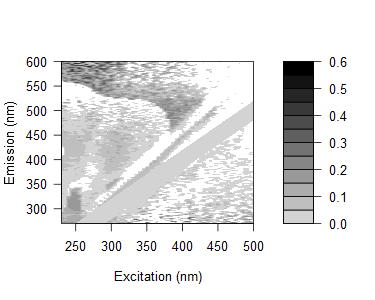

The file beside this chart, header and first rows:
0.18055772635425, 0.198115192022415, 0.2251150204489, 0.197073147950144, 0.157203241790541, 0.22985423944498, 0.271344389685994, 0.217084109162893, 0.104802394874933, 0.0940021868213478, 0.168213665323317, 0.129727744909197, 0.131565608712082, 0.0715475794895675, 0.147558529406022, 0.175264527527307, 0.144215038557028, 0.0778692499369916, 0.00434138245529898, 0.373742151000082, 0.155341775439133, -0.00699441250079815, 0.0499390652493967, 0.323235073094849
0.1722, 0.1492, 0.1585, 0.223, 0.1319, 0.1556, 0.1586, 0.1401, 0.1501, 0.121, 0.1228, 0.1001, 0.09246, 0.08571, 0.07943, 0.02082, 0.1157, 0.1497, 0.09195, 0.2476, 0.06596, -0.3227, 0.006878, -0.2092
0.1475, 0.1565, 0.1437, 0.1496, 0.1213, 0.138, 0.1473, 0.1599, 0.1629, 0.1327, 0.1273, 0.09419, 0.08686, 0.1483, 0.1063, 0.08247, 0.04261, 0.01176, 0.09578, -0.01033, 0.05386, 0.08817, 0.003776, -0.1171
0.08257, 0.06799, 0.1364, 0.136, 0.1147, 0.231, 0.2084, 0.2059, 0.1775, 0.03075, 0.1184, 0.08894, 0.08194, 0.07583, 0.09176, 0.09768, 0.07108, 0.07599, 0.05415, 0.008762, 0.04376, -0.05676, 0.3212, 0.004128
0.1395, 0.07956, 0.1407, 0.1373, 0.1466, 0.1023, 0.1627, 0.1555, 0.1224, 0.1166, 0.1054, 0.1004, 0.07731, 0.07149, 0.06444, 0.146, -0.01265, 0.09311, 0.03832, -0.3316, 0.03986, 0.3798, -0.01005, 0.03955
0.1079, 0.1022, 0.1447, 0.1015, 0.1209, 0.105, 0.1202, 0.1458, 0.1544, 0.1294, 0.1055, 0.09742, 0.06438, 0.06742, 0.06071, 0.1095, 0.09143, 0.0368, 0.02883, 0.01307, -0.01668, 0.05373, -0.2779, 0.1003
0.1528, 0.0865, 0.1147, 0.1171, 0.1132, 0.1251, 0.1233, 0.1622, 0.1701, 0.05237, 0.12, 0.1306, 0.09212, 0.0735, 0.06846, 0.08375, 0.05044, 0.04362, 0.07051, 0.03121, 0.05331, 0.0414, 0.01141, -0.1167
0.07659, 0.09423, 0.1089, 0.1013, 0.1028, 0.1221, 0.06913, 0.1365, 0.1383, 0.1446, 0.1006, 0.0966, 0.05466, 0.05986, 0.05511, 0.1076, 0.04485, 0.05653, 0.03297, 0.03534, 0.05325, 0.03799, 0.01605, -0.2568
0.12, 0.09257, 0.07036, 0.1187, 0.1179, 0.1105, 0.06784, 0.1193, 0.1792, 0.1501, 0.08965, -0.01416, 0.08131, 0.04913, 0.05245, 0.0488, 0.01474, 0.04964, 0.06498, 0.07666, 0.0481, -0.2141, -0.002829, -0.2481
0.0566, 0.05205, 0.05254, 0.05555, 0.08946, 0.07397, 0.006445, 0.001333, 0.125, 0.12, 0.08059, 0.03749, 0.01985, 0.02946, 0.01913, 0.02486, 0.04764, -0.01085, -0.007697, -0.002339, -0.002256, 0.01862, -0.01549, 0.2339
0.1436, 0.1061, 0.1399, 0.08578, 0.1702, 0.1549, 0.0582, 0.05655, 0.02683, 0.1763, 0.131, 0.06102, -0.03169, -0.03269, 0.02921, 0.04314, 0.06377, 0.04325, 0.03476, 0.069, 0.005149, 0.009557, 0.002827, 0.03737
0.1384, 0.1311, 0.1062, 0.1435, 0.1554, 0.1547, -0.01432, 0.08268, 0.01965, 0.0474, 0.1263, -0.03683, 0.07606, 0.07692, 0.01933, 0.03295, 0.04602, 0.03349, 0.0246, 0.05895, 0.002995, 0.02492, 0.1707, -0.02145
-0.02939, 0.1167, 0.1167, 0.09952, 0.1246, 0.1189, 0.1323, 0.01808, -0.04761, 0.01622, 0.1376, 0.04999, 0.0413, 0.06696, 0.03372, 0.02166, 0.02583, 0.02451, 0.02037, 0.01815, 0.03994, 0.02257, 0.02053, 0.2362
0.0001023, 0.1164, 0.1433, 0.1448, 0.1708, 0.1549, 0.1562, -0.02417, 0.03422, 0.01763, 0.01012, 0.093, 0.01745, -0.06112, 0.01404, 0.01245, 0.02527, 0.06739, 0.01993, 0.003536, 0.00832, -0.00686, 0.0282, 0.1087
-0.009059, 0.1366, 0.1447, 0.1543, 0.1552, 0.1578, 0.02982, -0.009509, 0.04862, 0.001513, 0.01817, 0.0883, 0.06169, 0.05444, 0.05772, 0.02427, 0.009735, 0.03642, -0.0111, 0.04503, 0.04399, 0.02149, -0.0005118, 0.01877
0.026, 0.1335, 0.1414, 0.1507, 0.1611, 0.1619, 0.0185, 0.02177, 0.03827, -0.02174, 0.01673, 0.1024, 0.04723, 0.03952, -0.05299, -0.06326, 0.01516, 0.01899, 0.01822, 0.04925, 0.01392, 0.02565, 0.2201, -0.01592
0.02663, 0.1311, 0.1638, 0.1555, 0.1733, 0.1584, 0.04383, 0.03761, 0.03663, 0.03385, 0.01046, 0.1151, 0.06127, -0.0577, -0.06846, 0.0255, 0.007951, 0.03333, 0.01732, 0.007593, 0.04007, 0.02463, 0.04411, -0.009942
0.006048, -0.02465, 0.1662, 0.1657, 0.1573, 0.1685, 0.02522, 0.03938, -0.02059, 0.03091, -0.02843, 0.1112, 0.05883, 0.02448, 0.04899, -0.08327, 0.02661, -0.002622, 0.009083, 0.01383, 0.01232, 0.01108, 0.009969, 0.002388
0.05128, 0.01237, 0.1998, 0.2138, 0.1984, 0.1858, 0.04495, 0.08239, 0.04433, 0.05227, 0.01769, 0.1291, 0.1001, 0.07474, -0.03016, -0.03975, 0.03138, 0.01674, 0.02763, 0.03179, 0.02996, 0.0402, 0.04005, 0.02082
0.01697, -0.003023, 0.1552, 0.1635, 0.1857, 0.1733, 0.05782, 0.035, 0.02592, -0.008344, 0.01562, 0.1044, 0.08932, 0.05705, 0.02117, 0.05859, 0.04055, 0.006594, 0.02083, 0.03725, 0.0169, 0.04031, 0.02101, 0.04435
0.05115, 0.01391, 0.1781, 0.1858, 0.1823, 0.1913, 0.03474, 0.05034, 0.05638, 0.007238, 0.03914, -0.06167, 0.08926, 0.06427, 0.02542, 0.02704, -0.05804, -0.006562, 0.007777, 0.02416, 0.02254, 0.02129, 0.0318, 0.01382
0.04217, 0.005855, 0.1648, 0.1711, 0.1635, 0.1571, 0.01809, 0.06114, 0.04632, 0.009958, 0.02309, -0.0443, 0.07156, 0.05471, 0.02407, -0.07924, -0.07757, 0.01521, -0.04739, 0.005094, 0.02678, 0.002912, 0.007613, -0.01066
0.04052, 0.003596, 0.174, 0.152, 0.1727, 0.1665, 0.00234, 0.01508, 0.03017, 0.02136, -0.01083, 0.004132, 0.05789, 0.08558, 0.02229, 0.02313, 0.04378, -0.05683, -0.05075, -0.006402, 0.02064, 0.03056, 0.001944, 0.01238
0.03262, -0.003505, 0.1765, 0.1628, 0.1752, 0.1703, 0.01526, 0.02773, 0.01495, 0.01312, -0.0337, 0.01801, 0.04574, 0.07155, 0.04075, 0.007545, 0.02044, -0.06831, 0.01165, -0.01773, -0.00195, 0.01884, 0.01791, 0.0009274
0.06381, 0.01562, 0.1893, 0.1566, 0.1559, 0.1511, 0.0265, 0.04633, 0.04007, 0.02511, -0.0234, 0.01563, -0.07352, 0.06152, 0.05109, -0.0284, 0.01365, 0.03792, 0.02922, 0.00171, 0.002762, 0.02312, 0.02222, 0.0002807
0.05394, 0.01132, 0.1776, 0.163, 0.1496, 0.1361, -0.01169, 0.01413, 0.06719, 0.04297, 0.009974, -0.02114, 0.0002268, 0.06253, 0.094, -0.02757, 0.01252, 0.01789, -0.05976, -0.06517, 0.01341, 0.0124, 0.01153, 0.005348
0.03704, 0.02586, 0.11, 0.1521, 0.1701, 0.1466, 0.0007248, 0.01975, 0.06366, 0.08015, -0.005073, -0.0489, 0.01245, 0.0307, 0.07422, 0.05891, -0.0278, 0.02407, -0.07609, 0.008649, -0.03882, 0.006788, 0.01106, 0.01569
0.04335, 0.03849, 0.1638, 0.1682, 0.1675, 0.1607, 0.007478, 0.007574, 0.04983, 0.02938, 0.03102, -0.03208, 0.01111, -0.07685, 0.09026, 0.0808, -0.02253, 0.026, 0.02067, -0.07458, 0.01765, 0.01644, 0.0156, 0.02022
0.05698, 0.03519, 0.01896, 0.166, 0.1472, 0.1585, 0.0131, 0.007113, 0.04862, 0.02853, 0.01848, -0.02601, -0.02991, 0.00933, 0.05593, 0.09741, 0.005149, -0.0386, -0.01258, -0.02986, 0.02236, 0.011, 0.0102, 0.009678
0.0365, 0.04362, -0.00651, 0.1558, 0.1669, 0.1544, 0.05531, 0.03053, 0.01878, 0.0285, 0.04155, -0.003629, -0.03783, 0.01446, 0.03182, 0.106, -0.0005879, -0.01255, 0.02407, -0.06714, 0.03771, 0.03896, 0.01468, 0.01424
0.04856, 0.04041, -0.005509, 0.1608, 0.1638, 0.1058, 0.03163, 0.03247, 0.04894, 0.08067, 0.04203, 0.03754, -0.0336, 0.02666, -0.06813, 0.09998, 0.01522, -0.01771, -0.04239, 0.02756, -0.01879, -0.03507, 0.009525, 0.009028
0.06584, 0.05205, 0.007931, 0.1645, 0.1618, -0.0003894, 0.04236, 0.03074, 0.01841, 0.0678, 0.07507, 0.04218, -0.0284, -0.007243, 0.01746, 0.08245, 0.1154, 0.01307, -0.03234, -0.05535, -0.03424, 0.03427, 0.00918, 0.01345
0.02118, 0.02361, -0.02496, 0.1483, 0.1457, 0.1073, 0.00373, 0.02258, 0.02187, 0.0311, 0.04358, 0.02852, 0.1058, -0.06656, -0.0004473, 0.01681, 0.08068, 0.0177, -0.01802, 0.01496, 0.01051, -0.05841, 0.01316, 0.008387
0.05196, 0.03076, 0.002612, 0.1135, 0.1218, 0.009349, -0.01809, 0.03149, 0.03156, 0.02489, 0.01097, 0.04453, 0.01947, 0.0538, 0.004977, 0.02229, 0.09558, 0.09173, -0.008282, -0.02709, -0.02817, -0.03357, 0.01751, 0.008092
0.03754, 0.03553, -0.005143, 0.1233, 0.1315, 0.129, -0.02692, -0.02749, 0.002838, -0.003865, 0.03182, -0.0003345, 0.001142, 0.04041, -0.05972, -0.07635, 0.07852, 0.08454, 0.0665, 0.04062, 0.01851, -0.067, 0.01755, 0.06092
0.01928, 0.02924, -0.0235, 0.1264, 0.1282, 0.1114, -0.004206, -0.0211, -0.009694, 0.01107, 0.02399, 0.02601, -0.003737, 0.1058, 0.02259, -0.01854, 0.01342, 0.08779, 0.06523, 0.0001548, 0.007691, 0.01718, -0.03806, -0.03921
0.02522, 0.03495, 0.008118, -0.007601, 0.1163, 0.1049, -0.01497, -0.03159, -0.005131, 0.0003527, 0.03375, 0.009547, 0.01655, 0.115, 0.04199, -0.01267, 0.01376, 0.08659, 0.07818, 0.04825, 0.03843, -0.06015, -0.03784, 0.01146
0.04758, 0.03928, 0.02099, -0.03366, 0.0005496, -0.01981, 0.01816, -0.03134, 0.01691, 0.04225, 0.04035, 0.02535, 0.01156, 0.1434, 0.07085, -0.05243, -0.06801, 0.0393, 0.07727, 0.07425, 0.05893, 0.02026, 0.02504, -0.04311
0.03005, 0.0281, 0.001285, -0.03241, -0.01416, -0.05214, -0.01491, -0.005169, 0.02601, 0.0156, 0.02228, 0.02425, 0.01217, 0.1258, 0.113, 0.03005, -0.01844, 0.02075, 0.08477, 0.07289, 0.04907, 0.01461, 0.01494, -0.03768
0.02941, 0.03257, 0.01308, -0.01937, -0.0409, -0.0109, 0.004825, -0.02554, 0.005322, 0.02452, 0.02294, 0.009113, 0.01094, 0.1289, 0.1205, 0.03305, -0.008684, 0.01638, 0.09263, 0.08469, 0.05284, 0.05135, 0.01501, -0.05058
0.04357, 0.0318, 0.007698, -0.04149, -0.04947, -0.01661, -0.01617, -0.0009668, -0.0012, 0.00387, 0.02556, 0.02321, 0.03015, 0.1359, 0.1327, 0.06045, -0.02298, -0.05477, 0.05264, 0.07942, 0.06439, 0.05056, 0.01356, 0.01866
0.04854, 0.04671, 0.02871, -0.002776, -0.013, 0.01932, -0.007417, 0.008769, 0.01037, 0.02875, 0.03658, 0.02885, 0.02527, 0.01218, 0.1397, 0.09561, -0.09273, 0.004191, 0.03065, 0.08635, 0.08736, 0.06218, 0.0212, -0.05793
0.02038, 0.01784, 0.006201, -0.008511, -0.03287, -0.03476, -0.009629, -0.0184, -0.01165, 0.03159, 0.01041, 0.01699, 0.004947, -0.002209, 0.1276, 0.1064, 0.02034, -0.01833, 0.02232, 0.0925, 0.06578, 0.02863, 0.0436, 0.008596
0.05216, 0.02394, 0.01234, 0.01339, 0.01217, -0.005973, -0.0001013, -0.03116, -0.0157, 0.007837, 0.0157, 0.008403, 0.009284, 0.002583, 0.005721, 0.1323, 0.04632, -0.04345, -0.06047, 0.07984, 0.07697, 0.06387, 0.06247, 0.008328
0.02972, 0.02346, 0.01203, 0.008448, 0.01264, -0.01926, -0.02364, -0.0221, -0.01618, 0.0202, 0.005846, 0.01717, 0.009063, -0.002321, 0.005221, 0.13, 0.08777, -0.09598, -0.01813, 0.02703, 0.08735, 0.07413, 0.05788, 0.04651
0.02914, 0.02758, 0.0109, 0.002093, 0.003882, 0.01056, -0.0149, -0.0352, -0.02364, -0.002168, -0.0002903, 0.0106, -0.01403, 0.006315, 0.005057, 0.1328, 0.09462, 0.03438, -0.009825, 0.01531, 0.08231, 0.0693, 0.05326, 0.03801
0.0386, 0.03247, 0.03273, 0.01316, 0.02848, 0.007784, -0.01746, -0.0264, 0.01448, 0.0005756, 0.02206, 0.03444, 0.01771, 0.002184, 0.009489, 0.01272, 0.119, 0.0419, -0.02214, -0.0816, 0.04018, 0.09494, 0.0753, 0.03775
0.03811, 0.02753, 0.0368, 0.02783, 0.0333, 0.03082, -0.003117, -0.01713, 0.02381, -0.008295, 0.01694, 0.02057, 0.03705, 0.01596, 0.01389, 0.01674, 0.007385, 0.05768, -0.07862, -0.01394, 0.04008, 0.09038, 0.07445, 0.0522
0.04398, 0.03334, 0.04161, 0.04296, 0.02917, 0.01395, 0.007095, 0.01108, 0.00131, 0.02713, 0.02151, 0.01256, 0.01878, 0.02912, 0.03111, 0.02158, 0.02437, -0.04119, -0.07864, -0.006146, -0.09068, 0.09368, 0.08167, 0.078
0.04783, 0.04701, 0.03667, 0.04243, 0.03387, 0.02319, 0.03868, 0.01146, -0.00214, 0.004627, 0.0388, 0.03751, 0.04083, 0.04202, 0.03107, 0.02513, 0.01573, -0.001495, -0.07494, -0.002106, -0.07835, 0.06362, 0.08811, 0.07374
0.04735, 0.04572, 0.03628, 0.03764, 0.05308, 0.04864, 0.01116, -0.01699, 0.007642, -0.01847, -0.002117, 0.001606, 0.03512, 0.02084, 0.03933, 0.0246, -0.0007449, 0.00238, -0.06302, -0.05977, -0.02153, 0.03804, 0.1091, 0.06963
0.04671, 0.05029, 0.05032, 0.05081, 0.04007, 0.02753, 0.0422, -0.002695, -0.00725, -0.02323, 0.02441, 0.03248, 0.06539, 0.06311, 0.05207, 0.04192, 0.03995, 0.0146, -0.0282, -0.08286, 0.0008189, -0.08146, 0.08666, 0.08725
0.04111, 0.04473, 0.04485, 0.03112, 0.02911, 0.04398, 0.0226, 0.0004846, -0.0002092, -0.02637, -0.01397, 0.03102, 0.04721, 0.0623, 0.04383, 0.05369, 0.02333, 0.01016, -0.0395, -0.0794, -0.01765, -0.09865, 0.0577, 0.0757
0.04162, 0.04946, 0.04016, 0.04143, 0.04236, 0.02272, 0.07737, -0.02124, -0.006684, -0.01979, -0.01528, 0.01375, 0.02173, 0.06625, 0.05129, 0.03781, 0.03959, 0.02133, 0.005253, -0.06082, -0.08037, -0.05103, 0.03631, 0.07901
0.06444, 0.05341, 0.04916, 0.0454, 0.0378, 0.04886, 0.02711, 0.02788, 0.002874, -0.006233, -0.02313, 0.04333, 0.04656, 0.07024, 0.05587, 0.08279, 0.04399, 0.02992, 0.02064, -0.04574, -0.08391, -0.01434, -0.09454, 0.07869
0.05459, 0.053, 0.04877, 0.04503, 0.05153, 0.03205, 0.05749, -0.0255, -0.00999, -0.03276, -0.01943, 0.04302, 0.06738, 0.05397, 0.08871, 0.07066, 0.06365, 0.04894, -0.002109, -0.03859, -0.08428, -0.02883, -0.09405, 0.07822
0.05338, 0.04841, 0.03926, 0.04053, 0.05969, 0.03121, 0.03212, 0.005558, -0.02641, -0.007267, 0.002846, 0.03458, 0.05784, 0.07377, 0.07572, 0.08189, 0.07518, 0.04532, -0.005627, -0.006184, -0.06638, -0.0717, -0.08256, 0.03559
0.05305, 0.05157, 0.04745, 0.04447, 0.04606, 0.06001, 0.02648, -0.01265, -0.006821, -0.02246, 0.04656, -0.003105, 0.05314, 0.08447, 0.08725, 0.07754, 0.04006, 0.03774, 0.0204, -0.01317, -0.06265, -0.08967, -0.04714, -0.09501
0.06706, 0.06203, 0.05701, 0.04905, 0.04223, 0.03983, 0.05232, 0.005387, -0.01792, -0.007315, 0.03492, 0.04599, 0.04984, 0.06475, 0.07525, 0.08579, 0.08645, 0.06425, 0.02796, 0.01157, -0.04137, -0.0931, -0.05044, -0.1017
0.06334, 0.05746, 0.06576, 0.05292, 0.05033, 0.04857, 0.04839, 0.02748, 0.008174, -0.01875, 0.01074, 0.01777, 0.04119, 0.05647, 0.09458, 0.08536, 0.07837, 0.0527, 0.04272, 0.03696, -0.009842, -0.072, -0.07457, -0.09033
0.06631, 0.06551, 0.05288, 0.04848, 0.04172, 0.03935, 0.02711, -0.002079, -0.01004, 0.01309, 0.001751, 0.02572, 0.05264, 0.0881, 0.08653, 0.08443, 0.04366, 0.08616, 0.03924, 0.03291, -0.01327, -0.06513, -0.09239, -0.07187
... 105 more rows
